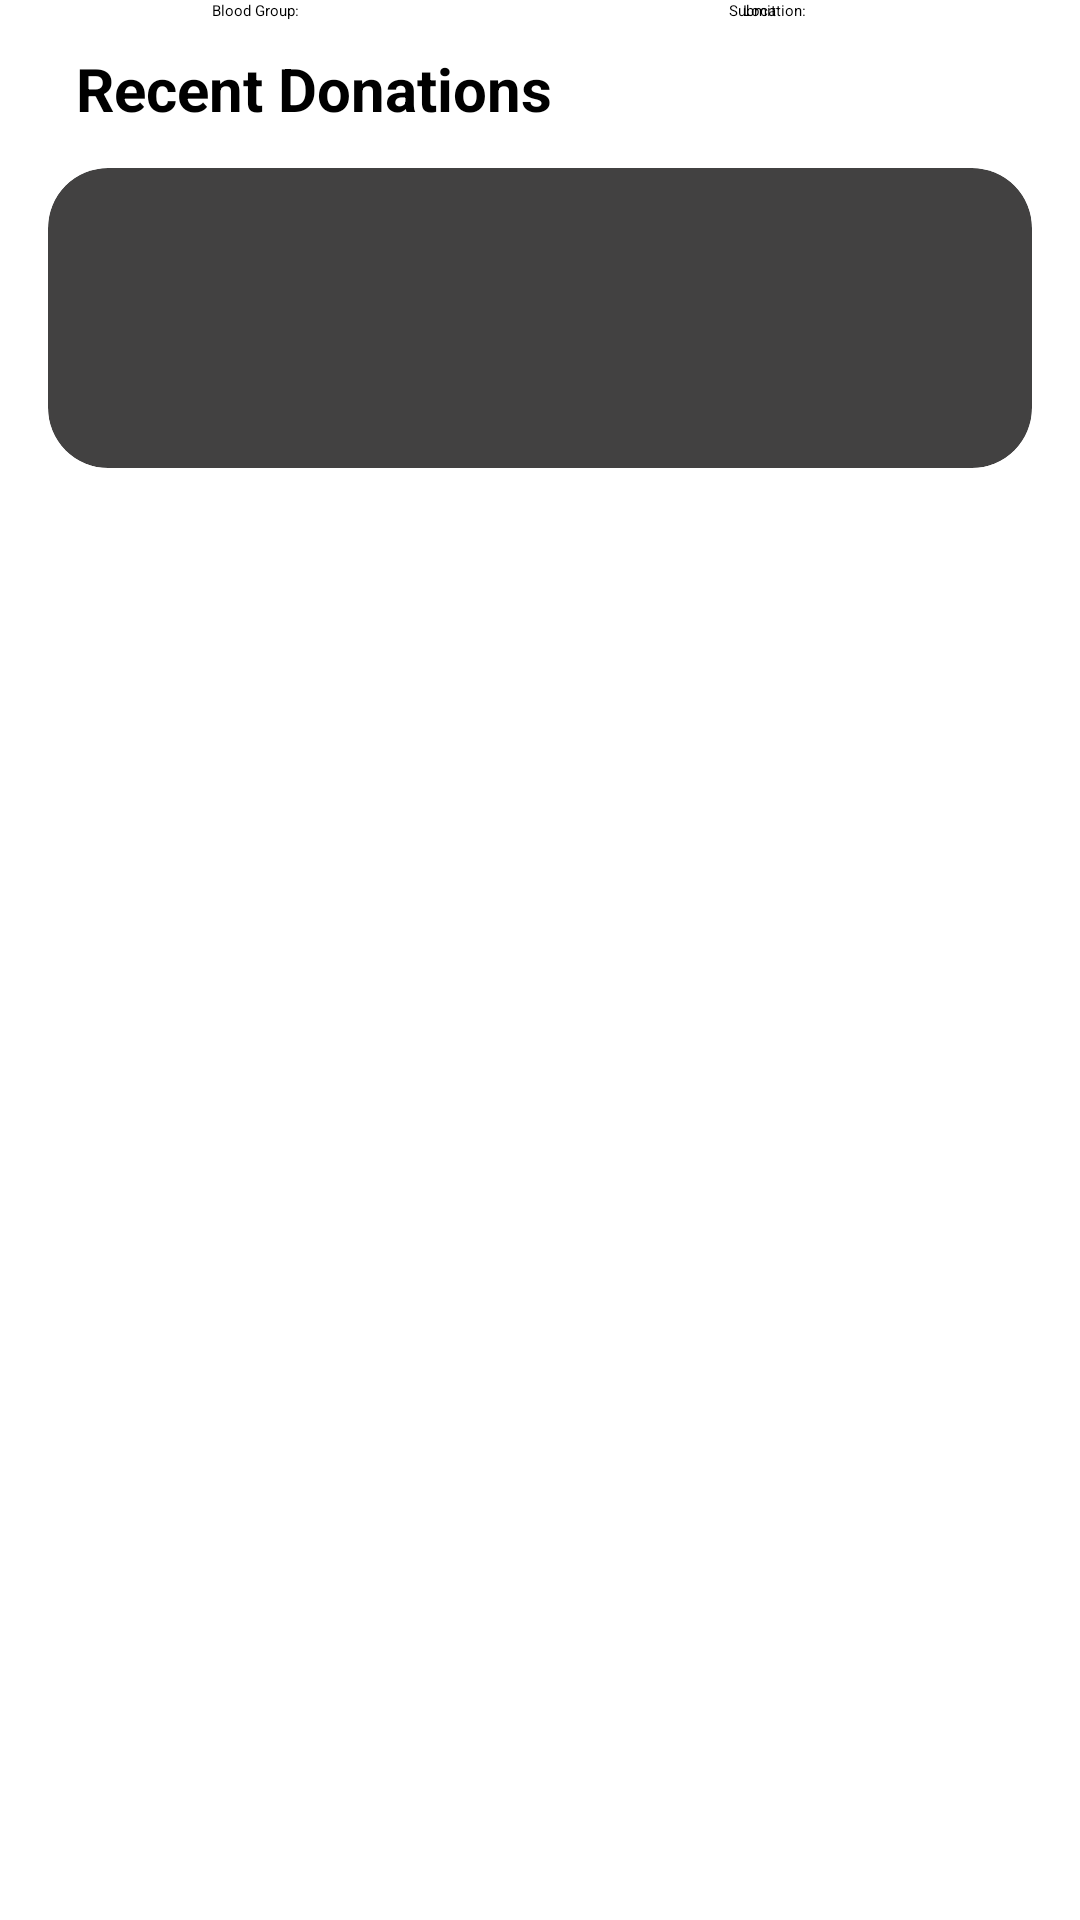

Here is an Android app screen rendered from its layout file. Give the layout XML and the strings, colors and styles it references.
<!-- AndroidManifest.xml: application theme Theme.Hackathon -->
<!-- res/layout/activity_dashboard.xml -->
<?xml version="1.0" encoding="utf-8"?>
<androidx.constraintlayout.widget.ConstraintLayout xmlns:android="http://schemas.android.com/apk/res/android"
    xmlns:app="http://schemas.android.com/apk/res-auto"
    xmlns:tools="http://schemas.android.com/tools"
    android:layout_width="match_parent"
    android:layout_height="match_parent"
    tools:context=".DashboardActivity">

    <androidx.cardview.widget.CardView
        android:id="@+id/cardView1"
        android:layout_width="0dp"
        android:layout_height="100dp"
        android:layout_marginStart="16dp"
        android:layout_marginTop="56dp"
        android:layout_marginEnd="16dp"
        app:cardBackgroundColor="#424141"
        app:cardCornerRadius="20dp"
        app:layout_constraintEnd_toEndOf="parent"
        app:layout_constraintHorizontal_bias="0.0"
        app:layout_constraintStart_toStartOf="parent"
        app:layout_constraintTop_toTopOf="parent" />

    <TextView
        android:id="@+id/textView11"
        android:layout_width="wrap_content"
        android:layout_height="wrap_content"
        android:layout_marginTop="16dp"
        android:text="Recent Donations"
        android:textSize="20sp"
        android:textStyle="bold"
        app:layout_constraintEnd_toEndOf="parent"
        app:layout_constraintHorizontal_bias="0.126"
        app:layout_constraintStart_toStartOf="parent"
        app:layout_constraintTop_toTopOf="parent" />

    <Button
        android:id="@+id/submit_btn2"
        android:layout_width="wrap_content"
        android:layout_height="wrap_content"
        android:text="Submit"
        app:layout_constraintEnd_toEndOf="parent"
        app:layout_constraintHorizontal_bias="0.706"
        app:layout_constraintStart_toStartOf="parent"
        tools:layout_editor_absoluteY="350dp" />

    <Spinner
        android:id="@+id/location_spinner2"
        android:layout_width="0dp"
        android:layout_height="wrap_content"
        android:layout_marginStart="284dp"
        android:layout_marginTop="200dp"
        app:layout_constraintStart_toStartOf="parent"
        app:layout_constraintTop_toTopOf="parent" />

    <TextView
        android:id="@+id/textView9"
        android:layout_width="wrap_content"
        android:layout_height="wrap_content"
        android:layout_marginStart="6dp"
        android:text="Location:"
        app:layout_constraintEnd_toEndOf="parent"
        app:layout_constraintHorizontal_bias="0.726"
        app:layout_constraintStart_toStartOf="parent"
        tools:layout_editor_absoluteY="256dp" />

    <TextView
        android:id="@+id/textView10"
        android:layout_width="wrap_content"
        android:layout_height="wrap_content"
        android:layout_marginStart="6dp"
        android:text="Blood Group: "
        app:layout_constraintEnd_toEndOf="parent"
        app:layout_constraintHorizontal_bias="0.2"
        app:layout_constraintStart_toStartOf="parent"
        tools:layout_editor_absoluteY="201dp" />

    <Spinner
        android:id="@+id/group_donor2"
        android:layout_width="0dp"
        android:layout_height="wrap_content"
        tools:layout_editor_absoluteX="155dp"
        tools:layout_editor_absoluteY="313dp" />

</androidx.constraintlayout.widget.ConstraintLayout>
<!-- resources referenced by this layout -->
<resources>
  <style name="Theme.Hackathon" parent="Theme.MaterialComponents.DayNight.NoActionBar">
          
          <item name="colorPrimary">@color/red</item>
          <item name="colorPrimaryVariant">@color/red_new</item>
          <item name="colorOnPrimary">@color/white</item>
          
          <item name="colorSecondary">@color/teal_200</item>
          <item name="colorSecondaryVariant">@color/teal_700</item>
          <item name="colorOnSecondary">@color/black</item>
          
          <item name="android:statusBarColor" tools:targetApi="l">?attr/colorPrimaryVariant</item>
          
      </style>
  <color name="red">#F41B35</color>
  <color name="red_new">#F3244C</color>
  <color name="white">#FFFFFFFF</color>
  <color name="teal_200">#FF03DAC5</color>
  <color name="teal_700">#FF018786</color>
  <color name="black">#FF000000</color>
</resources>
